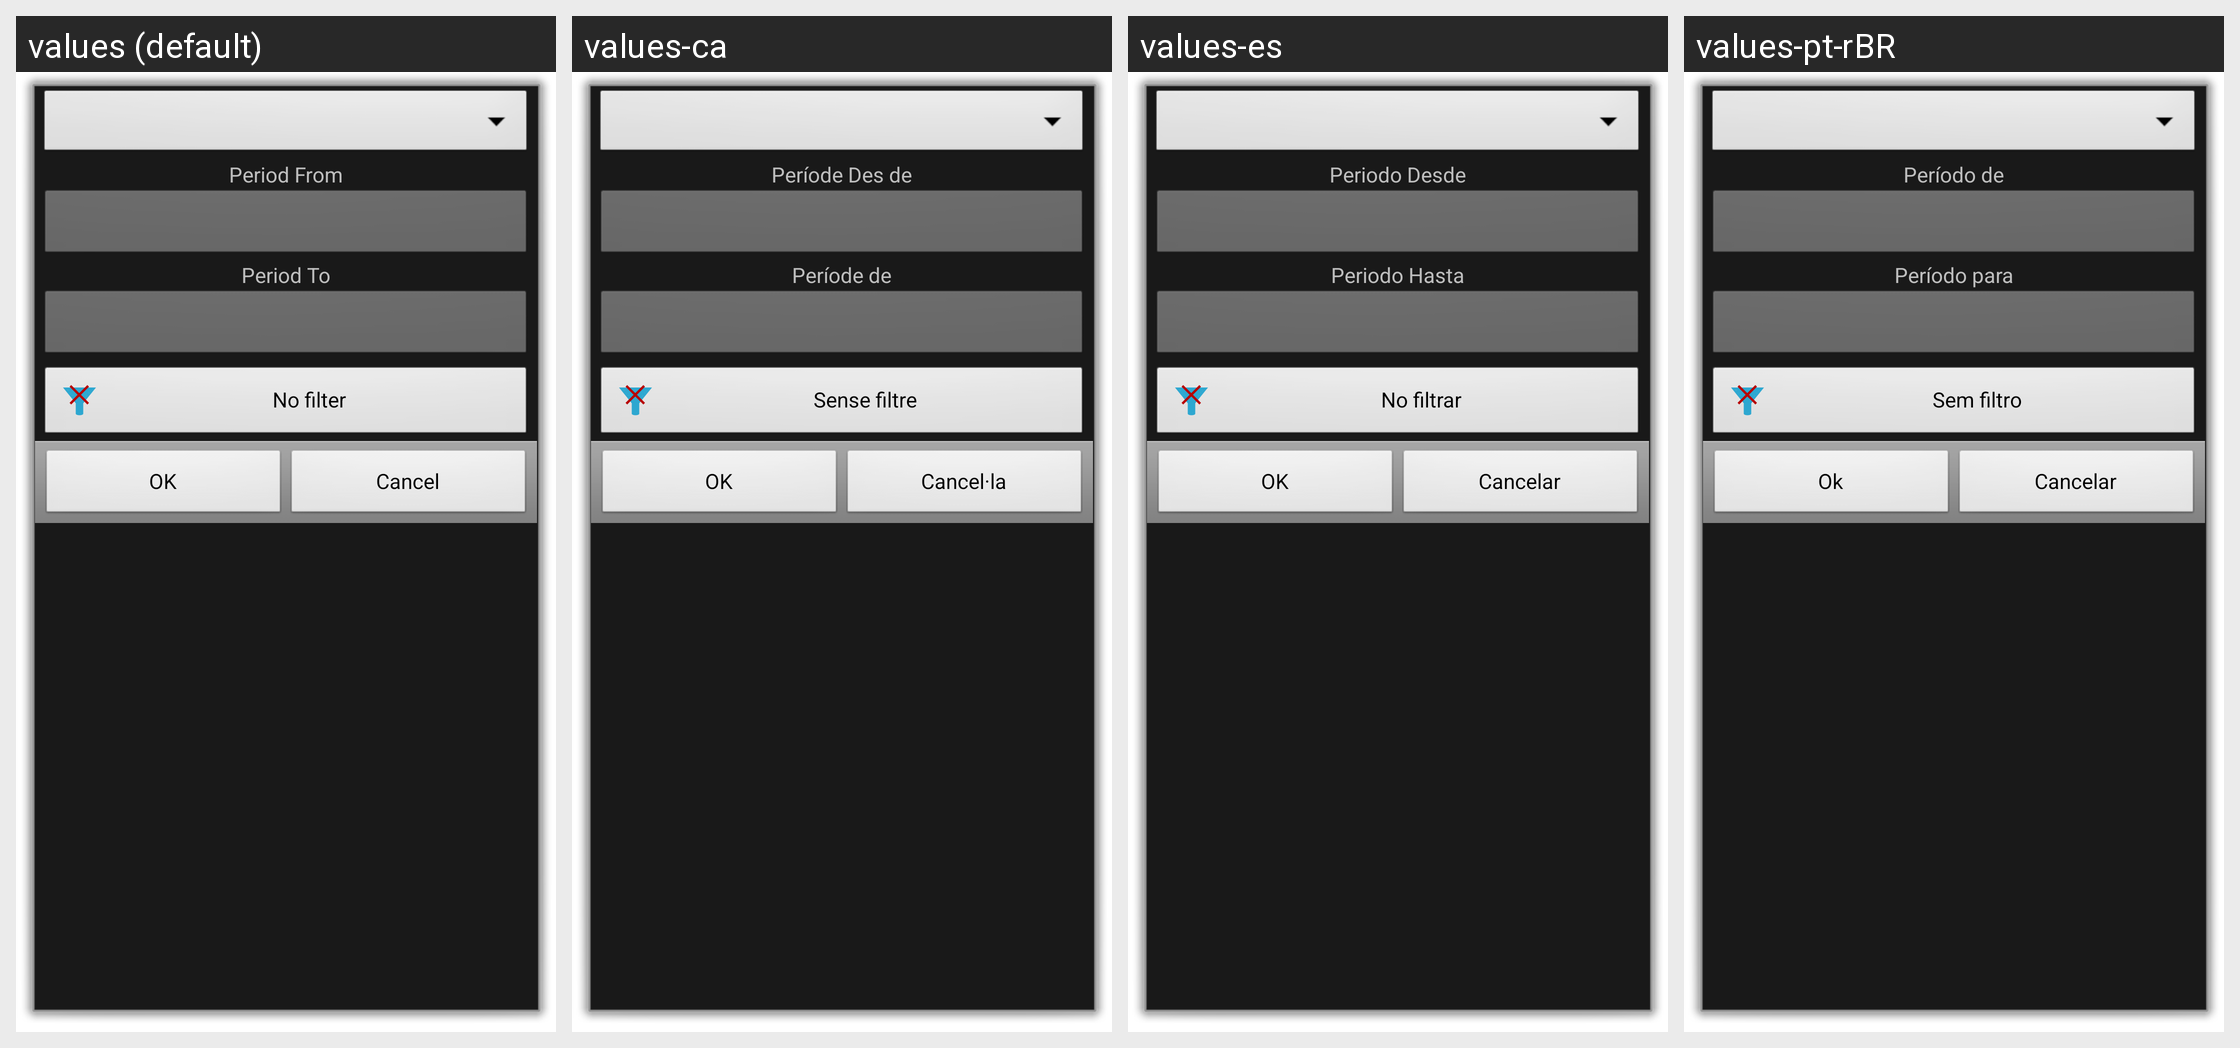

Locale-by-locale string values for the Android screen shown in this grid:
Android screen res/layout/date_filter.xml rendered under 4 locales, left to right: values (default), values-ca, values-es, values-pt-rBR. Device: Nexus 5 (rendered at 1080×1920; each locale shown at half size, 540×960, under a caption strip naming it); theme android:Theme.Dialog.
Other locales in the repository, not shown: values-cs-rCZ, values-da, values-de, values-fr, values-hu, values-it, values-ko, values-no-rNB, values-pl, values-pt-rPT, values-ro, values-ru, values-sk, values-uk-rUA, values-zh-rCN, values-zh-rTW.
Strings drawn on this screen, with the default value and each locale's value (text and hints the layout hard-codes, and strings that could not be matched under every locale, appear in the picture but are not listed):

period_from
  values: Period From
  values-ca: Període Des de
  values-es: Periodo Desde
  values-pt-rBR: Período de

period_to
  values: Period To
  values-ca: Període de
  values-es: Periodo Hasta
  values-pt-rBR: Período para

no_filter
  values: No filter
  values-ca: Sense filtre
  values-es: No filtrar
  values-pt-rBR: Sem filtro

ok
  values: OK
  values-ca: OK
  values-es: OK
  values-pt-rBR: Ok

cancel
  values: Cancel
  values-ca: Cancel·la
  values-es: Cancelar
  values-pt-rBR: Cancelar
